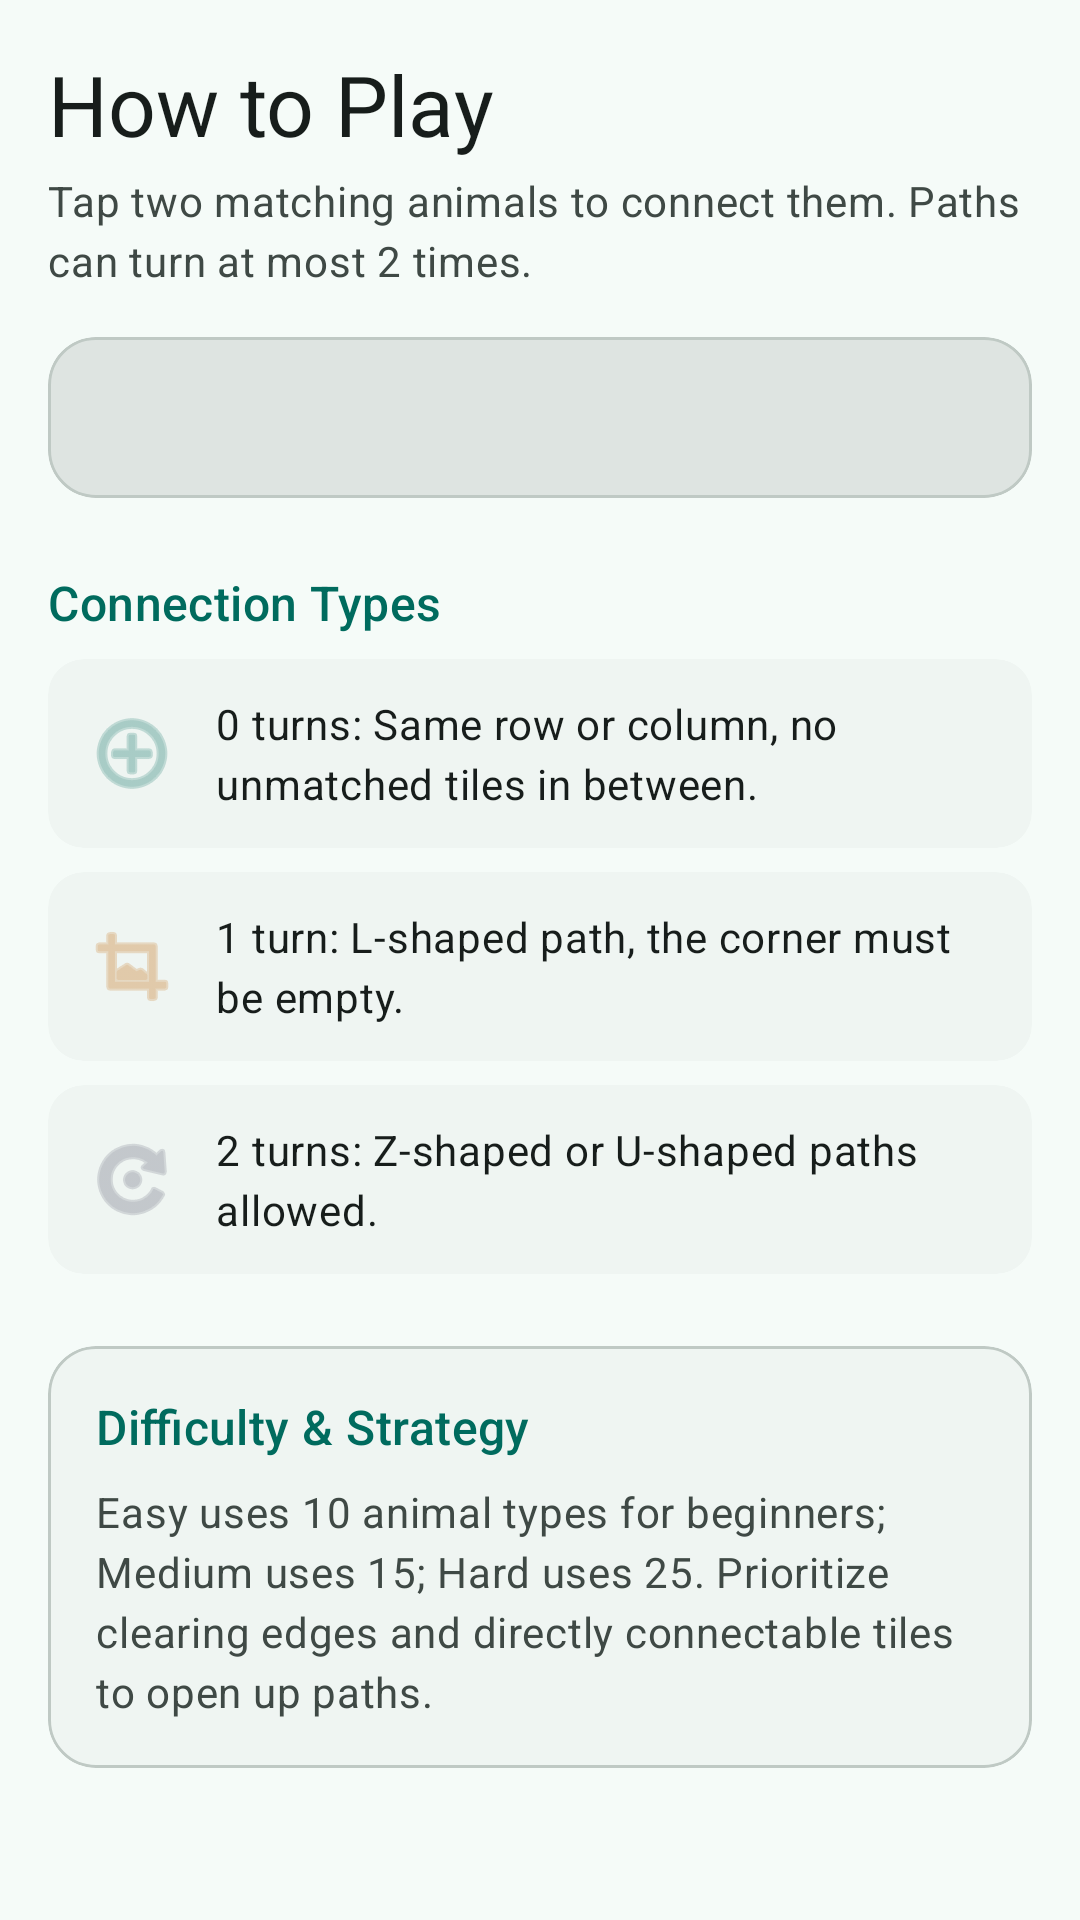

Reconstruct the res/layout file that produces this screen, plus the resources it refers to.
<!-- AndroidManifest.xml: application theme Theme.LianLianKan -->
<!-- res/layout/fragment_help.xml -->
<?xml version="1.0" encoding="utf-8"?>
<ScrollView xmlns:android="http://schemas.android.com/apk/res/android"
    xmlns:app="http://schemas.android.com/apk/res-auto"
    android:layout_width="match_parent"
    android:layout_height="match_parent"
    android:background="@color/md_theme_light_background"
    android:clipToPadding="false">

    <LinearLayout
        android:layout_width="match_parent"
        android:layout_height="wrap_content"
        android:orientation="vertical"
        android:padding="@dimen/spacing_lg"
        android:paddingBottom="@dimen/spacing_xxl">

        
        <TextView
            style="@style/TextAppearance.Material3.HeadlineMedium"
            android:layout_width="match_parent"
            android:layout_height="wrap_content"
            android:text="@string/help_title"
            android:textColor="@color/md_theme_light_onBackground" />

        <TextView
            style="@style/TextAppearance.Material3.BodyMedium"
            android:layout_width="match_parent"
            android:layout_height="wrap_content"
            android:layout_marginTop="@dimen/spacing_xs"
            android:text="@string/help_subtitle"
            android:textColor="@color/md_theme_light_onSurfaceVariant" />

        
        <com.google.android.material.card.MaterialCardView
            style="@style/Widget.LianLianKan.CardView"
            android:layout_width="match_parent"
            android:layout_height="wrap_content"
            android:layout_marginTop="@dimen/spacing_lg">

            <TextView
                android:id="@+id/tv_rules"
                style="@style/TextAppearance.Material3.BodyLarge"
                android:layout_width="match_parent"
                android:layout_height="wrap_content"
                android:lineSpacingMultiplier="1.3"
                android:textColor="@color/md_theme_light_onSurface" />
        </com.google.android.material.card.MaterialCardView>

        
        <TextView
            style="@style/TextAppearance.Material3.TitleMedium"
            android:layout_width="match_parent"
            android:layout_height="wrap_content"
            android:layout_marginTop="@dimen/spacing_xl"
            android:text="@string/connection_types"
            android:textColor="@color/md_theme_light_primary" />

        <LinearLayout
            android:layout_width="match_parent"
            android:layout_height="wrap_content"
            android:layout_marginTop="@dimen/spacing_sm"
            android:orientation="vertical">

            
            <com.google.android.material.card.MaterialCardView
                android:layout_width="match_parent"
                android:layout_height="wrap_content"
                app:cardBackgroundColor="@color/md_theme_light_surfaceContainerLow"
                app:cardCornerRadius="@dimen/shape_corner_medium"
                app:cardElevation="0dp"
                app:strokeWidth="0dp">

                <LinearLayout
                    android:layout_width="match_parent"
                    android:layout_height="wrap_content"
                    android:gravity="center_vertical"
                    android:orientation="horizontal"
                    android:padding="@dimen/spacing_md">

                    <ImageView
                        android:layout_width="32dp"
                        android:layout_height="32dp"
                        android:src="@android:drawable/ic_menu_add"
                        android:alpha="0.5"
                        app:tint="@color/md_theme_light_primary" />

                    <TextView
                        style="@style/TextAppearance.Material3.BodyMedium"
                        android:layout_width="0dp"
                        android:layout_height="wrap_content"
                        android:layout_marginStart="@dimen/spacing_md"
                        android:layout_weight="1"
                        android:text="@string/rule_0_turn"
                        android:textColor="@color/md_theme_light_onSurface" />
                </LinearLayout>
            </com.google.android.material.card.MaterialCardView>

            
            <com.google.android.material.card.MaterialCardView
                android:layout_width="match_parent"
                android:layout_height="wrap_content"
                android:layout_marginTop="@dimen/spacing_sm"
                app:cardBackgroundColor="@color/md_theme_light_surfaceContainerLow"
                app:cardCornerRadius="@dimen/shape_corner_medium"
                app:cardElevation="0dp"
                app:strokeWidth="0dp">

                <LinearLayout
                    android:layout_width="match_parent"
                    android:layout_height="wrap_content"
                    android:gravity="center_vertical"
                    android:orientation="horizontal"
                    android:padding="@dimen/spacing_md">

                    <ImageView
                        android:layout_width="32dp"
                        android:layout_height="32dp"
                        android:src="@android:drawable/ic_menu_crop"
                        android:alpha="0.5"
                        app:tint="@color/md_theme_light_secondary" />

                    <TextView
                        style="@style/TextAppearance.Material3.BodyMedium"
                        android:layout_width="0dp"
                        android:layout_height="wrap_content"
                        android:layout_marginStart="@dimen/spacing_md"
                        android:layout_weight="1"
                        android:text="@string/rule_1_turn"
                        android:textColor="@color/md_theme_light_onSurface" />
                </LinearLayout>
            </com.google.android.material.card.MaterialCardView>

            
            <com.google.android.material.card.MaterialCardView
                android:layout_width="match_parent"
                android:layout_height="wrap_content"
                android:layout_marginTop="@dimen/spacing_sm"
                app:cardBackgroundColor="@color/md_theme_light_surfaceContainerLow"
                app:cardCornerRadius="@dimen/shape_corner_medium"
                app:cardElevation="0dp"
                app:strokeWidth="0dp">

                <LinearLayout
                    android:layout_width="match_parent"
                    android:layout_height="wrap_content"
                    android:gravity="center_vertical"
                    android:orientation="horizontal"
                    android:padding="@dimen/spacing_md">

                    <ImageView
                        android:layout_width="32dp"
                        android:layout_height="32dp"
                        android:src="@android:drawable/ic_menu_rotate"
                        android:alpha="0.5"
                        app:tint="@color/md_theme_light_tertiary" />

                    <TextView
                        style="@style/TextAppearance.Material3.BodyMedium"
                        android:layout_width="0dp"
                        android:layout_height="wrap_content"
                        android:layout_marginStart="@dimen/spacing_md"
                        android:layout_weight="1"
                        android:text="@string/rule_2_turn"
                        android:textColor="@color/md_theme_light_onSurface" />
                </LinearLayout>
            </com.google.android.material.card.MaterialCardView>
        </LinearLayout>

        
        <com.google.android.material.card.MaterialCardView
            style="@style/Widget.LianLianKan.CardView"
            android:layout_width="match_parent"
            android:layout_height="wrap_content"
            android:layout_marginTop="@dimen/spacing_xl"
            app:cardBackgroundColor="@color/md_theme_light_surfaceContainerLow">

            <LinearLayout
                android:layout_width="match_parent"
                android:layout_height="wrap_content"
                android:orientation="vertical">

                <TextView
                    style="@style/TextAppearance.Material3.TitleMedium"
                    android:layout_width="match_parent"
                    android:layout_height="wrap_content"
                    android:text="@string/difficulty_strategy"
                    android:textColor="@color/md_theme_light_primary" />

                <TextView
                    style="@style/TextAppearance.Material3.BodyMedium"
                    android:layout_width="match_parent"
                    android:layout_height="wrap_content"
                    android:layout_marginTop="@dimen/spacing_sm"
                    android:lineSpacingMultiplier="1.35"
                    android:text="@string/difficulty_strategy_desc"
                    android:textColor="@color/md_theme_light_onSurfaceVariant" />
            </LinearLayout>
        </com.google.android.material.card.MaterialCardView>
    </LinearLayout>
</ScrollView>
<!-- resources referenced by this layout -->
<resources>
  <color name="md_theme_light_background">#F5FBF8</color>
  <color name="md_theme_light_onBackground">#171D1B</color>
  <color name="md_theme_light_onSurface">#171D1B</color>
  <color name="md_theme_light_onSurfaceVariant">#3F4945</color>
  <color name="md_theme_light_primary">#006B5E</color>
  <color name="md_theme_light_secondary">#C06400</color>
  <color name="md_theme_light_surfaceContainerLow">#EFF5F2</color>
  <color name="md_theme_light_tertiary">#5C5D72</color>
  <dimen name="shape_corner_medium">12dp</dimen>
  <dimen name="spacing_lg">16dp</dimen>
  <dimen name="spacing_md">12dp</dimen>
  <dimen name="spacing_sm">8dp</dimen>
  <dimen name="spacing_xl">24dp</dimen>
  <dimen name="spacing_xs">4dp</dimen>
  <dimen name="spacing_xxl">32dp</dimen>
  <string name="connection_types">Connection Types</string>
  <string name="difficulty_strategy">Difficulty &amp; Strategy</string>
  <string name="difficulty_strategy_desc">Easy uses 10 animal types for beginners; Medium uses 15; Hard uses 25. Prioritize clearing edges and directly connectable tiles to open up paths.</string>
  <string name="help_subtitle">Tap two matching animals to connect them. Paths can turn at most 2 times.</string>
  <string name="help_title">How to Play</string>
  <string name="rule_0_turn">0 turns: Same row or column, no unmatched tiles in between.</string>
  <string name="rule_1_turn">1 turn: L-shaped path, the corner must be empty.</string>
  <string name="rule_2_turn">2 turns: Z-shaped or U-shaped paths allowed.</string>
  <color name="md_theme_light_outlineVariant">#BFC9C4</color>
  <color name="md_theme_light_onPrimary">#FFFFFF</color>
  <color name="md_theme_light_primaryContainer">#74F8E1</color>
  <color name="md_theme_light_onPrimaryContainer">#00201B</color>
  <color name="md_theme_light_onSecondary">#FFFFFF</color>
  <color name="md_theme_light_secondaryContainer">#FFE0CC</color>
  <color name="md_theme_light_onSecondaryContainer">#3D1600</color>
  <color name="md_theme_light_onTertiary">#FFFFFF</color>
  <color name="md_theme_light_tertiaryContainer">#E1E0F9</color>
  <color name="md_theme_light_onTertiaryContainer">#191A2C</color>
  <color name="md_theme_light_error">#BA1A1A</color>
  <color name="md_theme_light_onError">#FFFFFF</color>
  <color name="md_theme_light_errorContainer">#FFDAD6</color>
  <color name="md_theme_light_onErrorContainer">#410002</color>
  <color name="md_theme_light_surface">#F5FBF8</color>
  <color name="md_theme_light_surfaceVariant">#DAE5E0</color>
  <color name="md_theme_light_surfaceDim">#D5DBD8</color>
  <color name="md_theme_light_surfaceBright">#F5FBF8</color>
  <color name="md_theme_light_surfaceContainerLowest">#FFFFFF</color>
  <color name="md_theme_light_surfaceContainer">#E9EFEC</color>
  <color name="md_theme_light_surfaceContainerHigh">#E3EAE7</color>
  <color name="md_theme_light_surfaceContainerHighest">#DEE4E1</color>
  <color name="md_theme_light_outline">#6F7975</color>
  <color name="md_theme_light_inverseSurface">#2C3230</color>
  <color name="md_theme_light_inverseOnSurface">#ECF2EF</color>
  <color name="md_theme_light_inversePrimary">#53DBC5</color>
  <style name="ShapeAppearance.LianLianKan.SmallComponent" parent="ShapeAppearance.Material3.SmallComponent">
          <item name="cornerFamily">rounded</item>
          <item name="cornerSize">12dp</item>
      </style>
  <style name="ShapeAppearance.LianLianKan.MediumComponent" parent="ShapeAppearance.Material3.MediumComponent">
          <item name="cornerFamily">rounded</item>
          <item name="cornerSize">16dp</item>
      </style>
  <style name="ShapeAppearance.LianLianKan.LargeComponent" parent="ShapeAppearance.Material3.LargeComponent">
          <item name="cornerFamily">rounded</item>
          <item name="cornerSize">20dp</item>
      </style>
</resources>
